Run: headless pygame with SDL's dummy video driver; simulated clock (each Clock.tick advances the game by its frame time, no real sleeping); random seed 0; keys injected as events and as key.get_pressed() state; no mouse input.
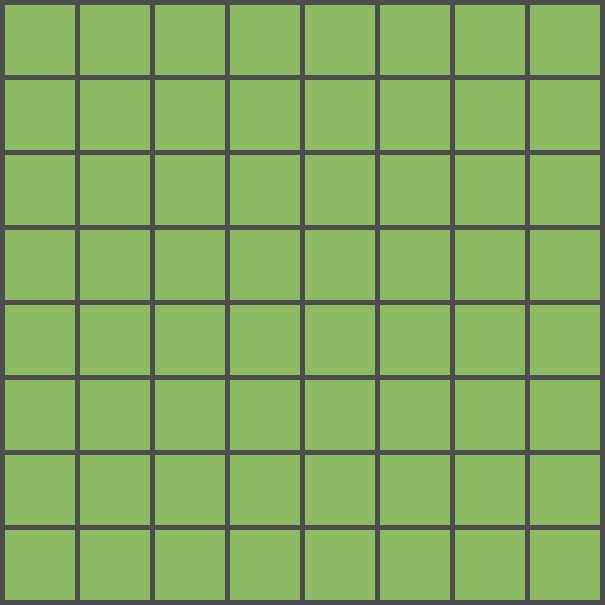
Frame 1 of 4 · flips 1–60 · no input
Frame 2 of 4 · flips 61–180 · tapped SPACE, RETURN · held RIGHT (→), D · screen unchanged from frame 1, image omitted
Frame 3 of 4 · flips 181–300 · held DOWN (↓), S · screen unchanged from frame 2, image omitted
Frame 4 of 4 · flips 301–420 · held LEFT (←), A, UP (↑), W · screen unchanged from frame 3, image omitted

The pygame program that drew these frames:

import pygame

WIDTH, HEIGHT = (605, 605)

BOARD_SIZE = 605
CELL_SIZE = 70
CELL_GAP = 5

BOARD_COLOR = (77, 77, 77)
CELL_COLOR = (141, 187, 100)


class Cell(pygame.sprite.Sprite):
    def __init__(self, x, y, corner=None):
        super().__init__()

        self.image = pygame.Surface((CELL_SIZE, CELL_SIZE)).convert_alpha()
        self.image.fill(CELL_COLOR)

        self.rect = self.image.get_rect()
        self.rect.topleft = (x, y)

    def draw(self, surface):
        surface.blit(self.image, self.rect)


class Board(pygame.sprite.Group):
    def __init__(self):
        super().__init__()

        self.init_board()

    def init_board(self):
        for y in range(8):
            for x in range(8):
                self.add(
                    Cell(
                        x * CELL_SIZE + (x + 1) * CELL_GAP,
                        y * CELL_SIZE + (y + 1) * CELL_GAP,
                    )
                )


if __name__ == "__main__":
    pygame.init()
    screen = pygame.display.set_mode((WIDTH, HEIGHT))
    pygame.display.set_caption("Othellia")

    board = Board()

    running = True
    while running:
        for event in pygame.event.get():
            if event.type == pygame.QUIT:
                running = False

        screen.fill(BOARD_COLOR)
        board.draw(screen)

        pygame.display.flip()

    pygame.quit()
